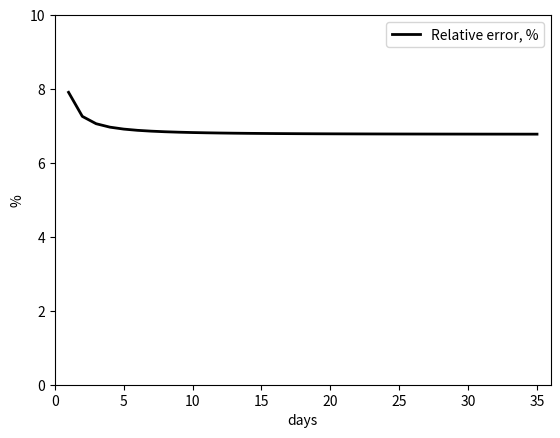

This figure's Python source:
import numpy as np
import matplotlib.pyplot as plt

spy = 60.*60.*24.  # Seconds per day
Lf = 334000.0  # Latent heat of fusion (J/kg)
rho = 919.4
Ks = spy*2.39  # Conductivity of ice (J/mKs)
cs = 1943.  # Heat capacity of ice (J/kgK) - ** Van der Veen uses 2097 but see Tr and Aschwanden 2012)
ks = Ks/(rho*cs)  # Cold ice diffusivity (m2/sec)


# Problem Constants
s0 = 9.0
t0 = 0.
Tm = 0.0
T_ = -20.0


ts = np.arange(0, 36, 1)


def boundary(t):
    return s0 + 2*cs*(Tm - T_)*(ks*t)**.5/(np.pi**.5*Lf)


num = [9.0, 9.041103980693812, 9.058540849902789, 9.071851153479015, 9.083049422944923, 9.09290451800045, 9.101808131017588, 9.109992036027244, 9.117606855332776, 9.124757017966772, 9.131518452431436, 9.137948416571877, 9.144091355460795, 9.149982588819045, 9.155650736766715, 9.16111937454666, 9.166408196145122, 9.171533854011548, 9.176510578698315, 9.181350645064112, 9.186064729071601, 9.190662185013522, 9.195151263838195, 9.199539287183898, 9.203832787632798, 9.208037622868753, 9.21215906943902, 9.21620190040449, 9.220170450138282, 9.224068668780589, 9.227900168299033, 9.231668261683982, 9.235375996489402, 9.239026183685455, 9.242621422599683, 9.24616412257593]

error = []
for i in range(1, 36):
    error.append(100*abs(num[i]-boundary(ts[i]))/(boundary(ts[i])-9.0))

print(num[35])
print(ts[35])
print(ts[0])
print(boundary(ts[35]))
print(9.092987728561686 - boundary(ts[5]))

plt.plot(ts[1:36], error, 'k', lw=2, label='Relative error, %')
# plt.plot(ts, num, 'r', lw=2, label='Numerical')
plt.legend()

plt.ylim(0, 10)
plt.xlim(0, 36)

plt.ylabel('%')
plt.xlabel('days')
plt.savefig('comparison')
